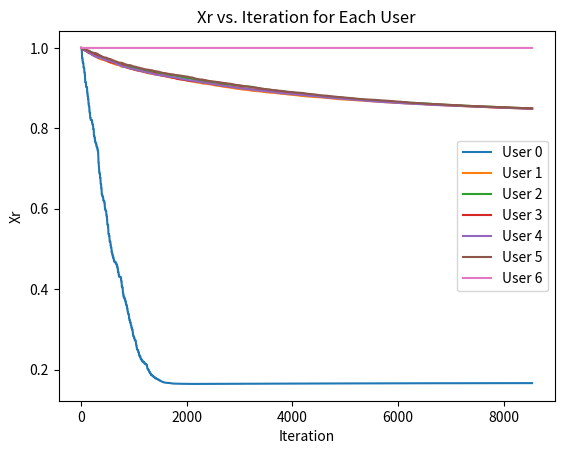

The script that saved this image:
'''
Yehonatan Arama 207938903
Dvir Zaguri 315602284
Eran Deutsch 209191063
Thomas Mendelson 209400654
'''
import math
import random
import sys
import matplotlib.pyplot as plt


def DefaultCostFunc(self, sigXr):
    return math.exp(0.1823 * sigXr)


def get_link(links_set, first_user, second_user):
    for link in links_set:
        if link.Connected(first_user) and link.Connected(second_user):
            return link
    return None  # If the link is not found


class Link:
    def __init__(self, firstUser, secondUser, capacity):
        self.connectedTo = set()
        self.connectedTo.add(firstUser)
        self.connectedTo.add(secondUser)
        self.capacity = capacity
        self.users = set()

    def Addconection(self, user):
        self.connectedTo.add(user)

    def Connected(self, user):
        return user in self.connectedTo

    def SetCapacity(self, n):
        self.capacity = n

    def GetCapacity(self):
        return self.capacity

    def Adduser(self, user):
        self.users.add(user)

    def RemoveUser(self, user):
        if user in self.users:
            self.users.remove(user)


class User:

    # def __init__(self, M):
    #    radius = random.uniform(0, M)
    #    theta = random.uniform(0, 2 * math.pi)
    #    self.x_pos = radius * math.cos(theta)
    #    self.y_pos = radius * math.sin(theta)
    #    self.Xr = 1

    def __init__(self, connectedLinks, linksInRoutes):
        x_pos = None
        y_pos = None
        connectedLinks = set()
        linksInRoutes = set()
        self.connectedLinks = connectedLinks
        self.linksInRoutes = linksInRoutes
        self.Xr = 1

    def Dist(self, friend):
        return math.sqrt((self.x_pos - friend.x_pos) * 2 + (self.y_pos - friend.y_pos) * 2)

    def IsConnectedTo(self, friend):
        for link in self.connectedLinks:
            if link.Connected(friend):
                return True
        return False

    def AddConnectedLink(self, friend, capacity):
        link = Link(self, friend, capacity)
        self.connectedLinks.add(link)
        friend.connectedLinks.add(link)
        return link

    def AddlinksInRoutes(self, link):
        self.linksInRoutes.add(link)

    def SetXr(self, xr):
        self.Xr = xr

    def GetXr(self):
        return self.Xr

    def HasNoRoutes(self):
        return 0 == len(self.linksInRoutes)


class Graph:

    # routes = []         #Two dimensional array - the rows are source, the collomns are destination and the cells are list of links on the route

    # TODO routes are not implemented yet in the random constructor
    # def __init__(self, N, M, r, alpha):
    #    self.N = N
    #    self.M = M
    #    self.r = r
    #    self.alpha = alpha
    #    self.CreateRandomGraph()
    #    self.NumOfLinks = self.GetNumLinks()

    def __init__(self, links, users, alpha, costFunc=DefaultCostFunc, stepSize=lambda user: 1e-3, maxIterSteps=10000):
        M = None
        r = None
        self.N = len(users)
        self.users = users
        self.links = links
        self.alpha = alpha
        self.NumOfLinks = len(links)
        self.stepSize = stepSize
        self.maxIterSteps = maxIterSteps
        self.costFunc = costFunc

    # def CreateRandomGraph(self):
    #    for i in range(self.N):
    #        self.users.append(User(self.M))
    #    for user in self.users:
    #       for friend in self.users:
    #            if (user == friend):
    #                continue
    #            if user.Dist(friend) < self.r:
    #                if not (user.HasLink(friend)):
    #                    self.links.add(user.AddLink(friend))

    def GetNumLinks(self):
        return self.NumOfLinks

    def Ur(self, user):
        return (user.GetXr()(1 - self.alpha)) / (1 - self.alpha)

    def DevUr(self, user):
        return 1 / (user.GetXr() ** self.alpha)

    def Kr(self, user):
        return self.stepSize(user)

    def printGraph(self):
        print("users:")
        for i in range(len(self.users)):
            print(f"user {i}:")
            print("connected links with:")
            for j in range(len(self.users)):
                if not (i == j):
                    for l in self.users[i].connectedLinks:
                        if l.Connected(self.users[j]):
                            print(f"connected to user {j}")
            print("")

    def PrimalIterStep(self, chosenUser):
        dUr = self.DevUr(chosenUser)
        kr = self.Kr(chosenUser)
        SigCost = 0
        for l in chosenUser.linksInRoutes:
            SigXr = 0
            for user in l.users:
                SigXr += user.GetXr()
            SigCost += self.costFunc(DefaultCostFunc, SigXr)
        return kr * (dUr - SigCost)

    def runPrimal(self):
        XrsToPlot = []
        for i in range(len(self.users)):
            XrsToPlot.insert(i, [])
            XrsToPlot[i].insert(0, self.users[i].GetXr())
        for i in range(self.maxIterSteps):
            randIndex = random.randint(0, len(self.users) - 1)
            if self.users[randIndex].HasNoRoutes():
                continue
            chosenUser = self.users[randIndex]
            chosenUser.SetXr(chosenUser.GetXr() + self.PrimalIterStep(chosenUser))
            for j in range(len(self.users)):
                XrsToPlot[j].append(self.users[j].GetXr())

        for i in range(len(self.users)):
            print(f"user's {i} Xr Value is: {self.users[i].GetXr()}")
        # plot
        for i in range(len(XrsToPlot)):
            plt.plot(XrsToPlot[i], label=f"User {i}")
        plt.xlabel("Iteration")
        plt.ylabel("Xr")
        plt.title("Xr vs. Iteration for Each User")
        plt.legend()
        plt.show()


def q4(alpha):  # N = L + 1 = 5 +1
    numOfLinks = 5
    users = []
    links = set()
    # create empty users
    for i in range(numOfLinks + 2):
        users.append(User(set(), set()))

    # create the graph

    for i in range(1, numOfLinks + 1):
        link = users[i].AddConnectedLink(users[i + 1], 1)
        users[0].AddlinksInRoutes(link)
        users[i].AddlinksInRoutes(link)
        link.Adduser(users[0])
        link.Adduser(users[i])
        links.add(link)
    G = Graph(links, users, alpha)
    G.runPrimal()


# Template for run:
# python.exe .\NetworkSecurity_proj.py <options>
'''
Arguments for program:
-q - the question that we want to test question is 4 by default
-alpha - for alpha fairness the alpha is 1 by default
'''


def main():
    # Default values
    question = 4
    alpha = 1

    for arg in sys.argv[1:]:
        if arg.startswith("-q"):
            question = int(arg[2:])
        if arg.startswith("-alpha"):
            alpha = int(arg[6:])

    if question == 4:
        q4(alpha)


if __name__ == "__main__":
    main()
